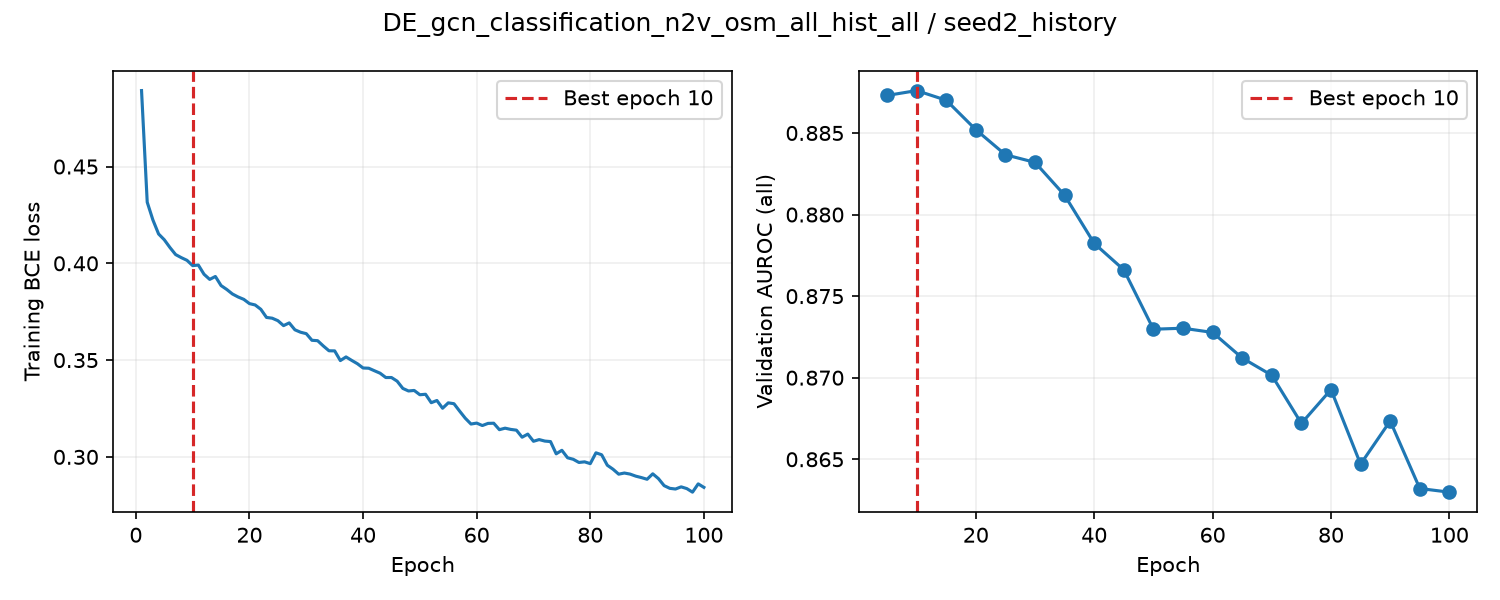

Data behind this chart, as committed beside it:
epoch, train_loss, valid_auroc, valid_mae, epoch_seconds, elapsed_seconds, is_best, best_epoch
1, 0.4893, , , 1.815, 1.816, False, 0
2, 0.4316, , , 1.753, 3.926, False, 0
3, 0.4224, , , 1.725, 5.659, False, 0
4, 0.4152, , , 1.752, 7.418, False, 0
5, 0.4122, 0.8873, , 6.479, 13.91, True, 5
6, 0.4082, , , 1.777, 15.84, False, 5
7, 0.4045, , , 1.772, 17.62, False, 5
8, 0.4029, , , 1.873, 19.51, False, 5
9, 0.4016, , , 1.789, 21.31, False, 5
10, 0.3988, 0.8876, , 6.54, 27.86, True, 10
11, 0.3991, , , 1.853, 29.86, False, 10
12, 0.3944, , , 1.766, 31.64, False, 10
13, 0.3917, , , 1.722, 33.37, False, 10
14, 0.3932, , , 1.711, 35.09, False, 10
15, 0.3885, 0.887, , 6.468, 41.56, False, 10
16, 0.3865, , , 1.775, 43.46, False, 10
17, 0.3842, , , 1.704, 45.17, False, 10
18, 0.3826, , , 1.713, 46.89, False, 10
19, 0.3814, , , 1.846, 48.75, False, 10
20, 0.3792, 0.8852, , 6.407, 55.17, False, 10
21, 0.3785, , , 1.763, 57.05, False, 10
22, 0.3763, , , 1.82, 58.88, False, 10
23, 0.372, , , 1.721, 60.61, False, 10
24, 0.3717, , , 1.76, 62.38, False, 10
25, 0.3704, 0.8837, , 6.362, 68.76, False, 10
26, 0.3678, , , 1.789, 70.69, False, 10
27, 0.3692, , , 1.718, 72.42, False, 10
28, 0.3657, , , 1.699, 74.13, False, 10
29, 0.3644, , , 1.688, 75.82, False, 10
30, 0.3637, 0.8832, , 6.421, 82.25, False, 10
31, 0.3602, , , 1.753, 84.15, False, 10
32, 0.36, , , 1.704, 85.86, False, 10
33, 0.3573, , , 1.743, 87.61, False, 10
34, 0.3548, , , 1.789, 89.41, False, 10
35, 0.3548, 0.8812, , 6.353, 95.77, False, 10
36, 0.3498, , , 1.754, 97.65, False, 10
37, 0.3516, , , 1.717, 99.38, False, 10
38, 0.3498, , , 1.812, 101.2, False, 10
39, 0.3481, , , 1.733, 102.9, False, 10
40, 0.3459, 0.8782, , 6.454, 109.4, False, 10
41, 0.3458, , , 1.859, 111.4, False, 10
42, 0.3445, , , 1.748, 113.2, False, 10
43, 0.3432, , , 1.947, 115.1, False, 10
44, 0.341, , , 1.857, 117, False, 10
45, 0.341, 0.8766, , 6.991, 124, False, 10
46, 0.3391, , , 2.075, 126.2, False, 10
47, 0.3354, , , 2.088, 128.3, False, 10
48, 0.3341, , , 1.961, 130.3, False, 10
49, 0.3343, , , 1.89, 132.2, False, 10
50, 0.3321, 0.873, , 7.011, 139.2, False, 10
51, 0.3323, , , 1.902, 141.2, False, 10
52, 0.328, , , 1.89, 143.1, False, 10
53, 0.3291, , , 1.847, 145, False, 10
54, 0.3251, , , 1.836, 146.8, False, 10
55, 0.3279, 0.873, , 6.816, 153.7, False, 10
56, 0.3275, , , 1.896, 155.7, False, 10
57, 0.3236, , , 1.869, 157.6, False, 10
58, 0.32, , , 1.864, 159.5, False, 10
59, 0.317, , , 1.868, 161.3, False, 10
60, 0.3175, 0.8728, , 6.877, 168.2, False, 10
... 40 more rows
